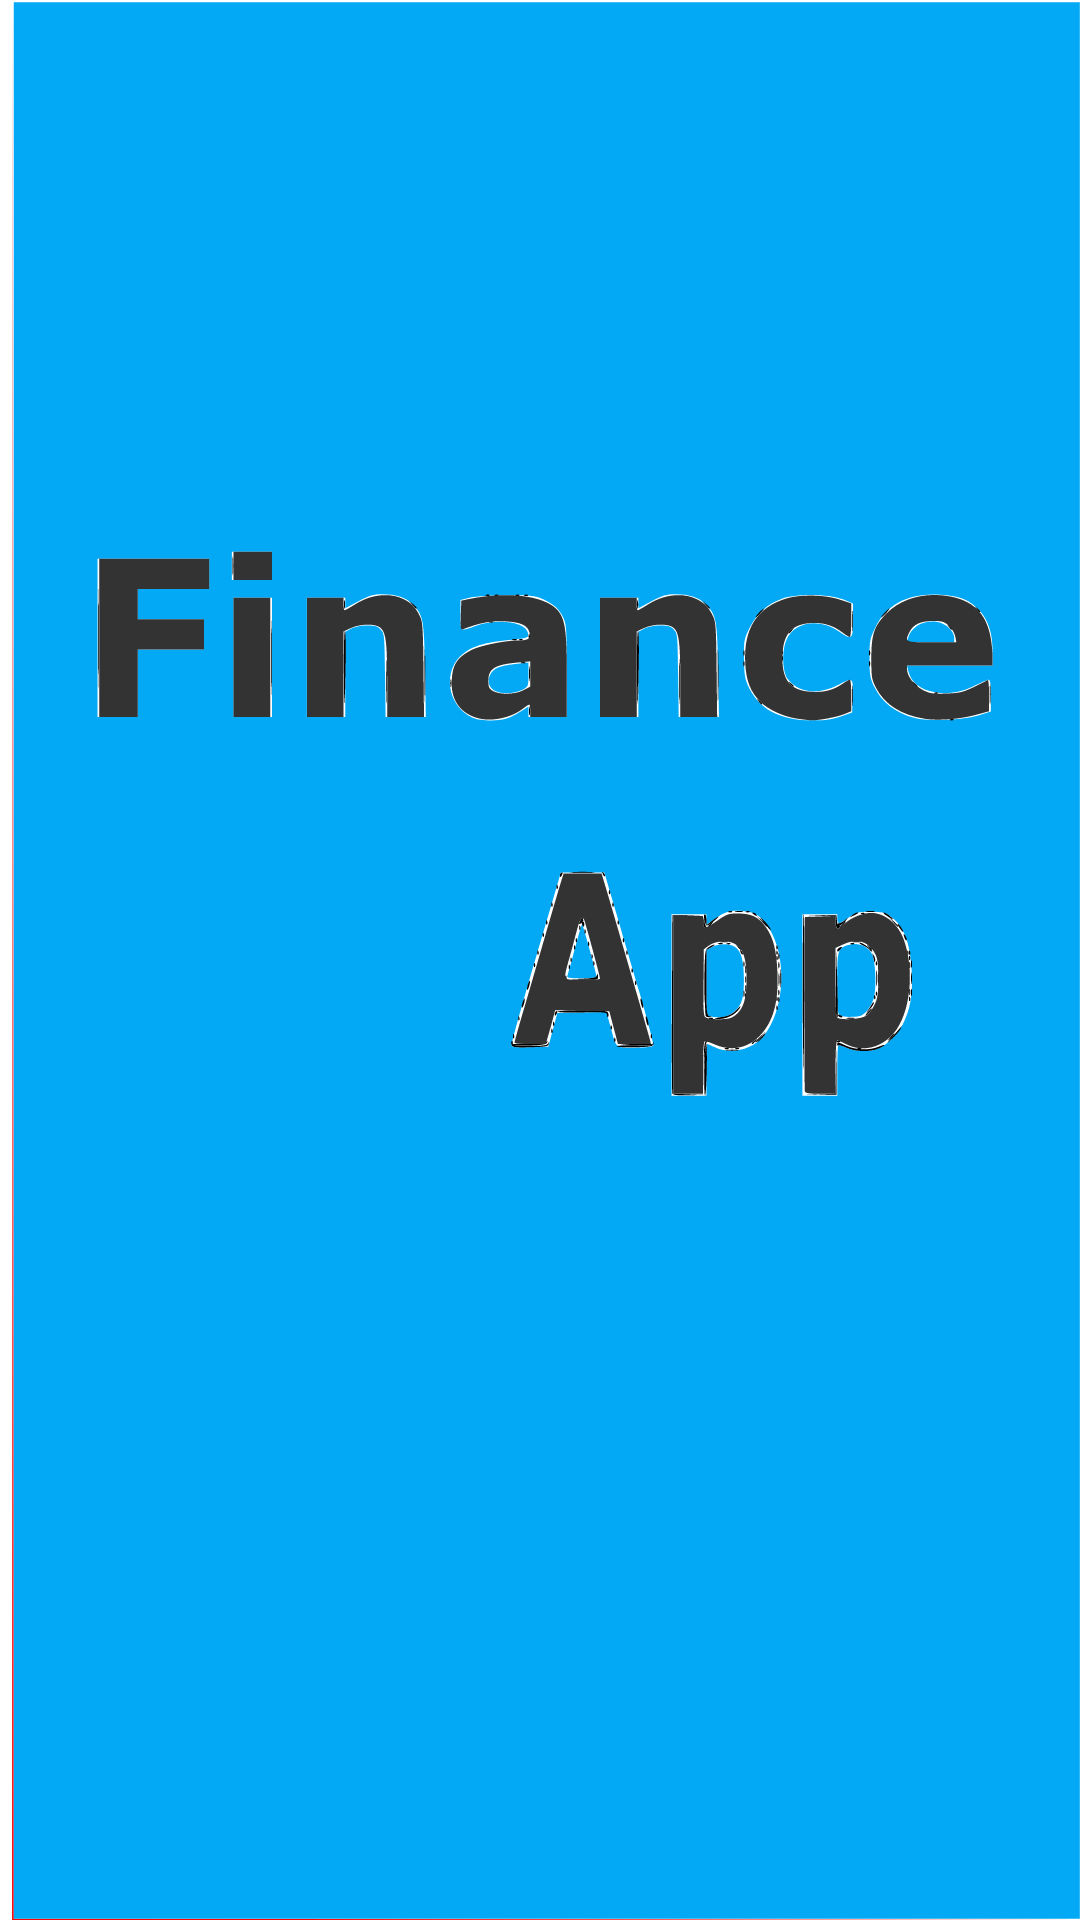

Write the Android layout XML for this screen, with the resource values it uses.
<!-- AndroidManifest.xml: application theme Theme.FinacneApp -->
<!-- res/layout/activity_loading_screen.xml -->
<?xml version="1.0" encoding="utf-8"?>
<androidx.constraintlayout.widget.ConstraintLayout xmlns:android="http://schemas.android.com/apk/res/android"
    xmlns:app="http://schemas.android.com/apk/res-auto"
    xmlns:tools="http://schemas.android.com/tools"
    android:layout_width="match_parent"
    android:layout_height="match_parent"
    tools:context=".loading_screen"
    android:background="@drawable/ic_loading">

</androidx.constraintlayout.widget.ConstraintLayout>
<!-- resources referenced by this layout -->
<resources>
  <!-- drawable ic_loading: vector/xml drawable (drawable, 35164 chars, omitted) -->
  <style name="Theme.FinacneApp" parent="Theme.MaterialComponents.DayNight.DarkActionBar">
          
          <item name="colorPrimary">@color/purple_500</item>
          <item name="colorPrimaryVariant">@color/purple_700</item>
          <item name="colorOnPrimary">@color/white</item>
          
          <item name="colorSecondary">@color/teal_200</item>
          <item name="colorSecondaryVariant">@color/teal_700</item>
          <item name="colorOnSecondary">@color/black</item>
          
          <item name="android:statusBarColor" tools:targetApi="l">?attr/colorPrimaryVariant</item>
          
      </style>
  <!-- not gathered from this repository: default colours our renderer supplied (Android Studio template values) -->
  <color name="purple_500">#FF6200EE</color>
  <color name="purple_700">#FF3700B3</color>
  <color name="teal_200">#FF03DAC5</color>
  <color name="teal_700">#FF018786</color>
  <color name="black">#FF000000</color>
  <color name="white">#FFFFFFFF</color>
</resources>
